Image classification data set "Brain-Tumor-Classification-Using-ResNet" (Achuthankrishna/Brain-Tumor-Classification-Using-ResNet on GitHub). Class labels (4): glioma tumor, meningioma tumor, no tumor, pituitary tumor.

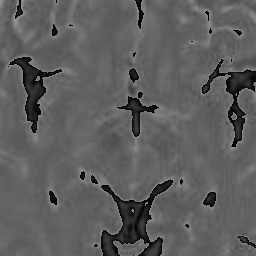
Label: no tumor

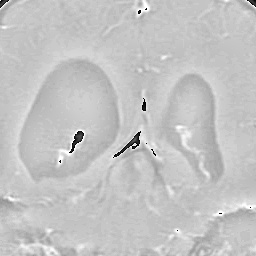
Label: glioma tumor

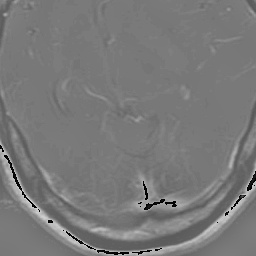
Label: glioma tumor

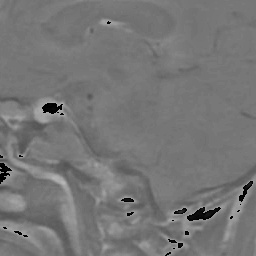
Label: pituitary tumor

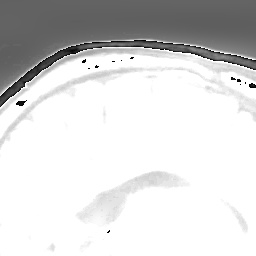
Label: pituitary tumor

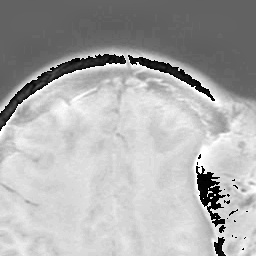
Label: meningioma tumor
